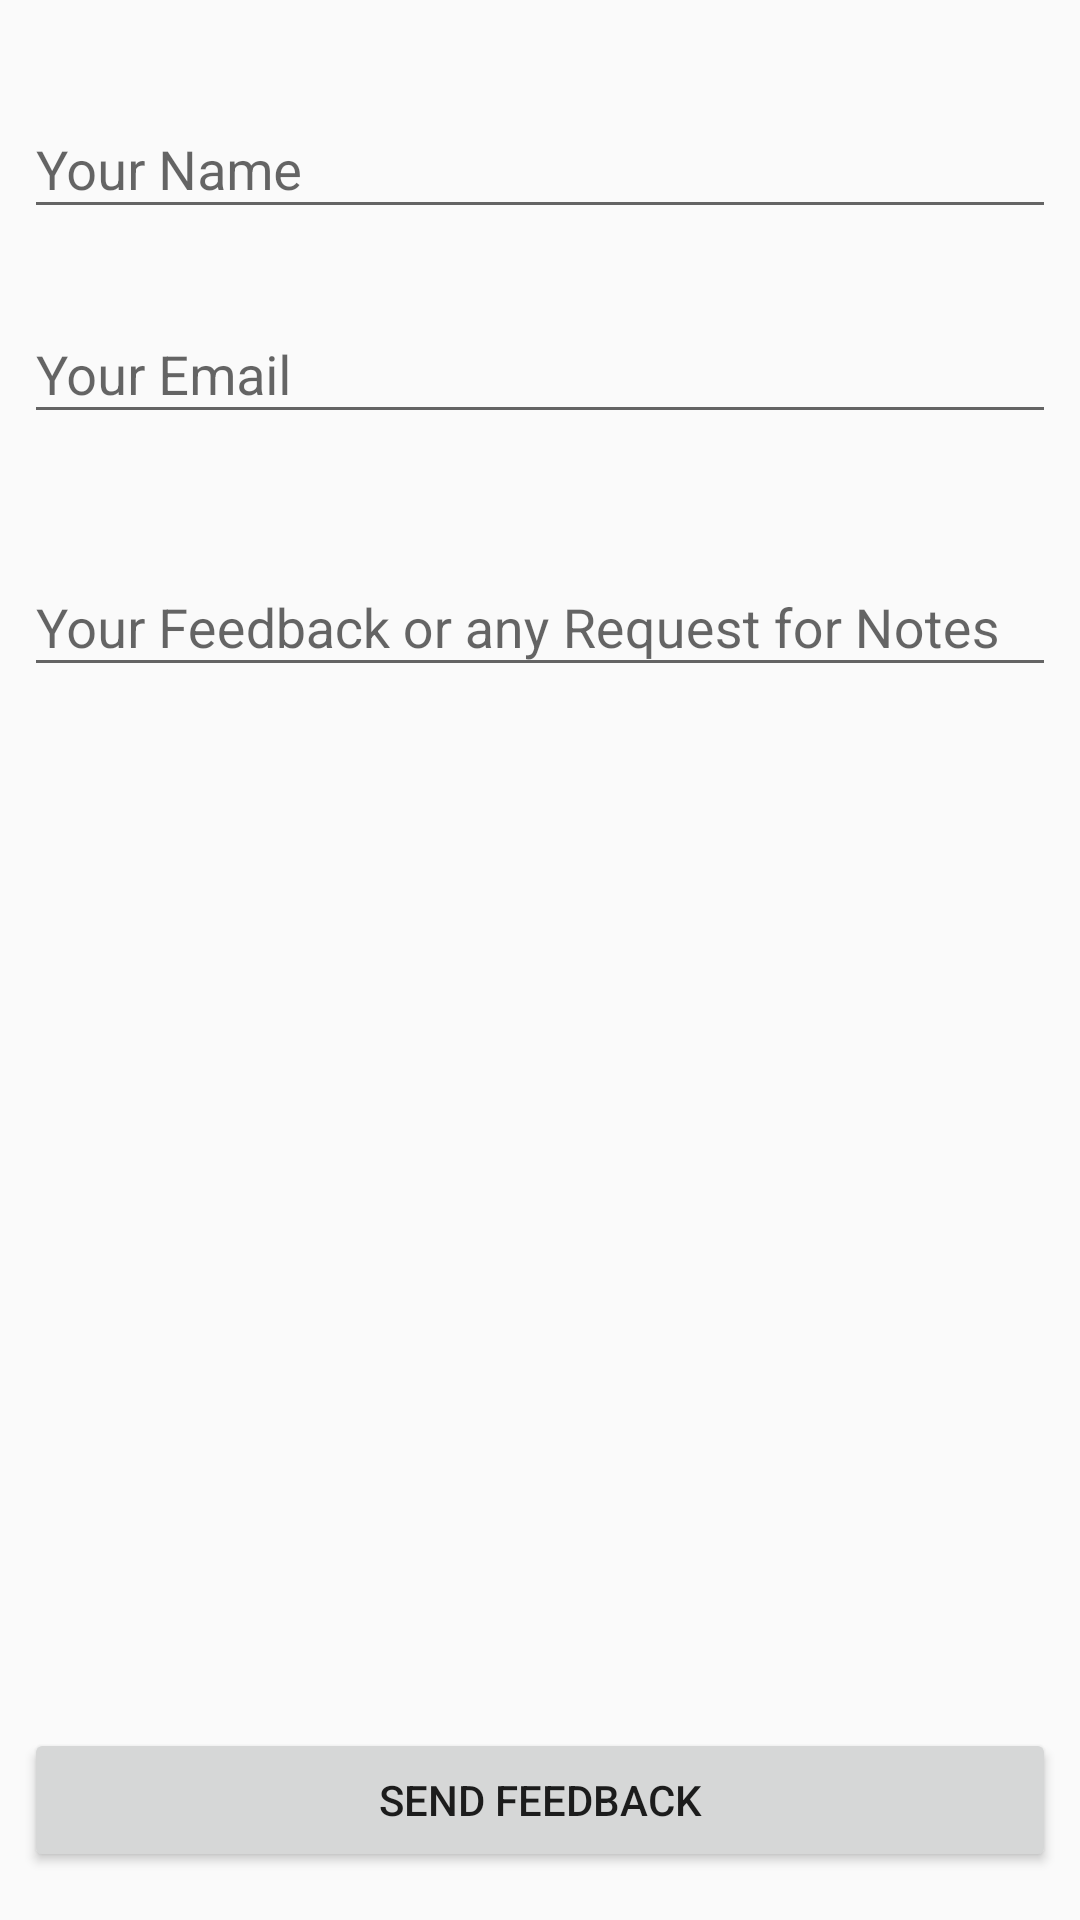

Write the Android layout XML for this screen, with the resource values it uses.
<!-- AndroidManifest.xml: application theme AppTheme -->
<!-- res/layout/activity_feedback.xml -->
<?xml version="1.0" encoding="utf-8"?>
<RelativeLayout xmlns:android="http://schemas.android.com/apk/res/android"
    xmlns:app="http://schemas.android.com/apk/res-auto"
    xmlns:tools="http://schemas.android.com/tools"
    android:id="@+id/activity_feedback"
    android:layout_width="match_parent"
    android:padding="8dp"
    android:layout_height="match_parent"
    tools:context="com.example.dell.dtustudies.FeedbackActivity">
    <android.support.design.widget.TextInputLayout

        android:layout_width="match_parent"
        android:layout_height="wrap_content"
        android:layout_marginTop="16dp"
        android:hint="Your Name"
        android:id="@+id/name_1">

    <EditText
        android:layout_width="match_parent"
        android:layout_height="match_parent"
        android:id="@+id/name"
        />
    </android.support.design.widget.TextInputLayout>

    <android.support.design.widget.TextInputLayout

        android:layout_width="match_parent"
        android:layout_height="wrap_content"
        android:layout_marginTop="16dp"
        android:hint="Your Email"
        android:layout_below="@id/name_1"
        android:id="@+id/email_1">

        <EditText
            android:layout_width="match_parent"
            android:layout_height="match_parent"
            android:id="@+id/email"
           />
    </android.support.design.widget.TextInputLayout>

    <android.support.design.widget.TextInputLayout

        android:layout_width="match_parent"
        android:layout_height="wrap_content"
        android:layout_below="@+id/email_1"
        android:layout_alignParentStart="true"
        android:hint="Your Feedback or any Request for Notes"
        android:layout_marginTop="32dp" >

        <EditText
            android:layout_width="match_parent"
            android:layout_height="match_parent"
            android:id="@+id/feedback"
            android:inputType="textMultiLine"
           />

    </android.support.design.widget.TextInputLayout>
    <Button
        android:id="@+id/send"
        android:text="Send Feedback"
        android:layout_marginTop="16dp"
        android:layout_alignParentBottom="true"
        android:layout_width="match_parent"
        android:layout_height="wrap_content"
        android:layout_marginBottom="8dp"/>

</RelativeLayout>
<!-- resources referenced by this layout -->
<resources>
  <style name="AppTheme" parent="Theme.AppCompat.Light.DarkActionBar">
          
          <item name="colorPrimary">@color/colorPrimary</item>
          <item name="colorPrimaryDark">@color/colorPrimaryDark</item>
          <item name="colorAccent">@color/colorAccent</item>
      </style>
  <color name="colorPrimary">#00BCD4</color>
  <color name="colorPrimaryDark">#0097A7</color>
  <color name="colorAccent">#607D8B</color>
</resources>
